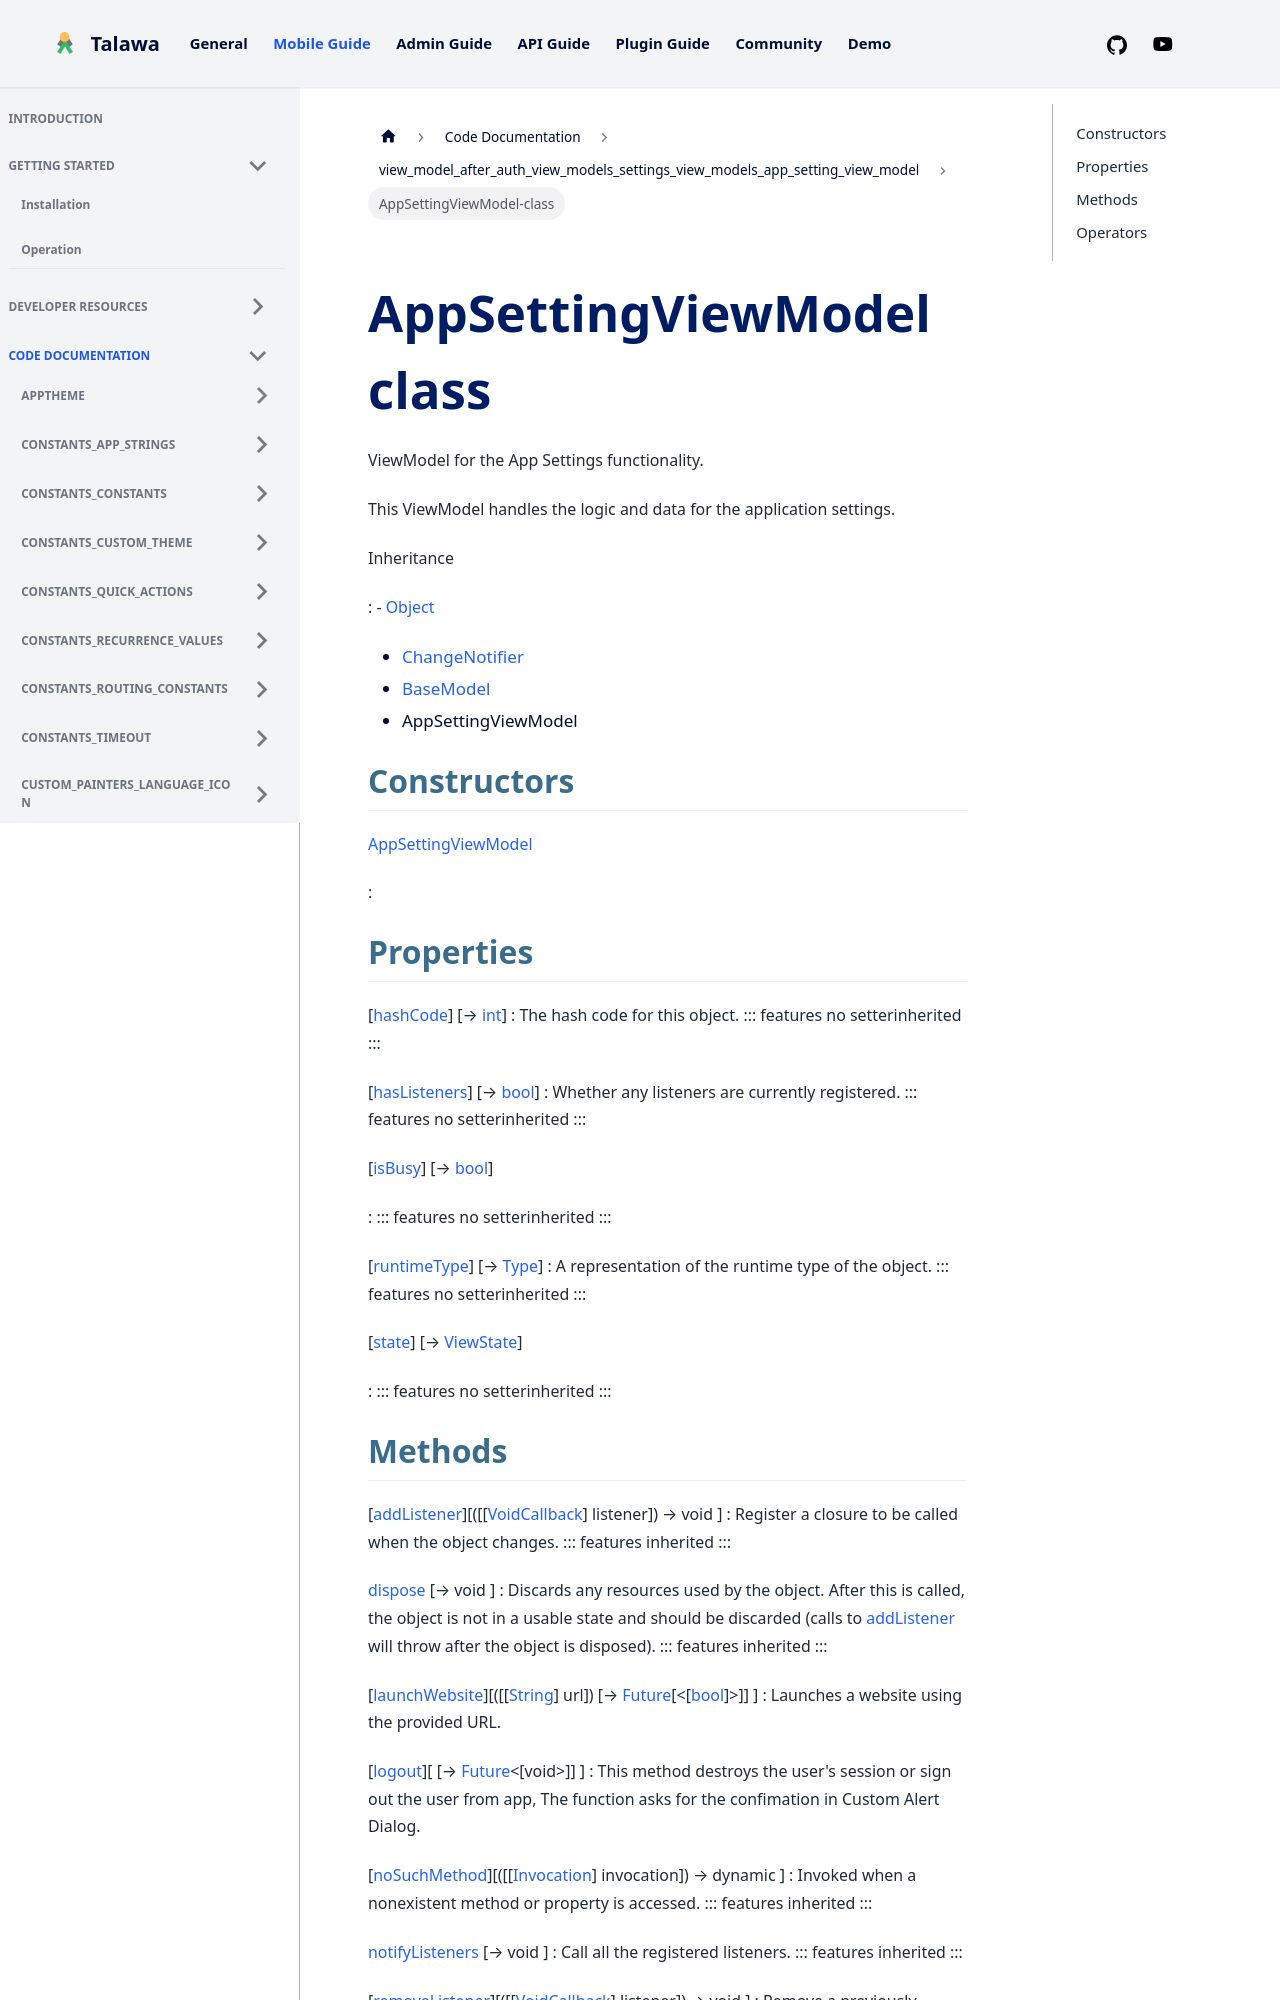

repository: PalisadoesFoundation/talawa · page: docs/auto-docs/view_model_after_auth_view_models_settings_view_models_app_setting_view_model/AppSettingViewModel-class/index.html · generator: docusaurus


<div>

# AppSettingViewModel class

</div>


ViewModel for the App Settings functionality.

This ViewModel handles the logic and data for the application settings.




Inheritance

:   -   [Object](https://api.flutter.dev/flutter/dart-core/Object-class.html)
    -   [ChangeNotifier](https://api.flutter.dev/flutter/foundation/ChangeNotifier-class.html)
    -   [BaseModel](../view_model_base_view_model/BaseModel-class.md)
    -   AppSettingViewModel



## Constructors

[AppSettingViewModel](../view_model_after_auth_view_models_settings_view_models_app_setting_view_model/AppSettingViewModel/AppSettingViewModel.md)

:   



## Properties

[[hashCode](https://api.flutter.dev/flutter/dart-core/Object/hashCode.html)] [→ [int](https://api.flutter.dev/flutter/dart-core/int-class.html)]
:   The hash code for this object.
    ::: features
    no setterinherited
    :::

[[hasListeners](https://api.flutter.dev/flutter/foundation/ChangeNotifier/hasListeners.html)] [→ [bool](https://api.flutter.dev/flutter/dart-core/bool-class.html)]
:   Whether any listeners are currently registered.
    ::: features
    no setterinherited
    :::

[[isBusy](../view_model_base_view_model/BaseModel/isBusy.md)] [→ [bool](https://api.flutter.dev/flutter/dart-core/bool-class.html)]

:   ::: features
    no setterinherited
    :::

[[runtimeType](https://api.flutter.dev/flutter/dart-core/Object/runtimeType.html)] [→ [Type](https://api.flutter.dev/flutter/dart-core/Type-class.html)]
:   A representation of the runtime type of the object.
    ::: features
    no setterinherited
    :::

[[state](../view_model_base_view_model/BaseModel/state.md)] [→ [ViewState](../enums_enums/ViewState.md)]

:   ::: features
    no setterinherited
    :::
